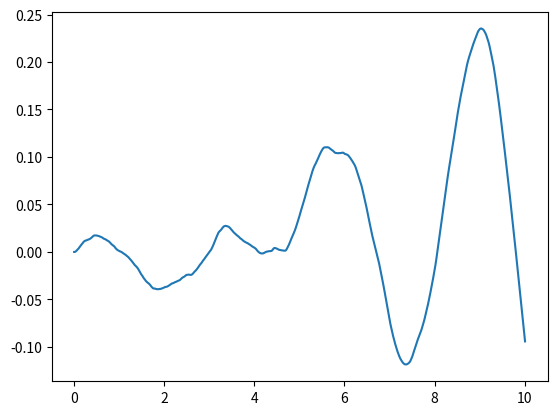

Source code (Python):
"""
transfer function block (SISO)
"""
import numpy as np
import matplotlib.pyplot as plt

class transferFunction:
    def __init__(self, num, den, Ts):
        # expects num and den to be numpy arrays of shape (1,m) and (1,n)
        m = num.shape[1]
        n = den.shape[1]
        # set initial conditions
        self._state = np.zeros((n-1, 1))
        # make the leading coef of den == 1
        if den[0][0] != 1:
            den = den / den[0][0]
            num = num / den[0][0]
        self.num = num
        self.den = den
        # set up state space equations in control canonical form
        self._A = np.eye(n-1)
        self._B = np.zeros((n-1, 1))
        self._C = np.zeros((1, n-1))
        self._B[0][0] = Ts
        if m == n:
            self._D = num[0][0]
            for i in range(0, m):
                self._C[0][n-i-2] = num[0][m-i-1] - num[0][0]*den[0][n-i-2]
            for i in range(0, n-1):
                self._A[0][i] += - Ts * den[0][i+1]
            for i in range(1, n-1):
                self._A[i][i-1] += Ts
        else:
            self._D = 0.0
            for i in range(0, m):
                self._C[0][n-i-2] = num[0][m-i-1]
            for i in range(0, n-1):
                self._A[0][i] += - Ts * den[0][i]
            for i in range(1, n-1):
                self._A[i][i-1] += Ts

    def update(self, u):
        '''Update state space model'''
        self._state = self._A @ self._state + self._B * u
        y = self._C @ self._state + self._D * u
        return y[0][0]

if __name__ == "__main__":
    # instantiate the system
    Ts = 0.01  # simulation step size
    num = np.array([[1, 2]])  # numerator polynomial
    den = np.array([[1, 4, 5, 6]])  # denominator polynomial (no leading 1: s^3+4s^2+5s+6)
    system = transferFunction(num, den, Ts)

    # main simulation loop
    sim_time = 0.0
    time = [sim_time]
    output = [system.update(0.)]
    while sim_time < 10.0:
        u = np.random.randn()  # white noise
        y = system.update(u)  # update based on current input
        sim_time += Ts   # increment the simulation time

        # update date for plotting
        time.append(sim_time)
        output.append(y)

    # plot output vs time
    plt.plot(time, output)
    plt.show()


